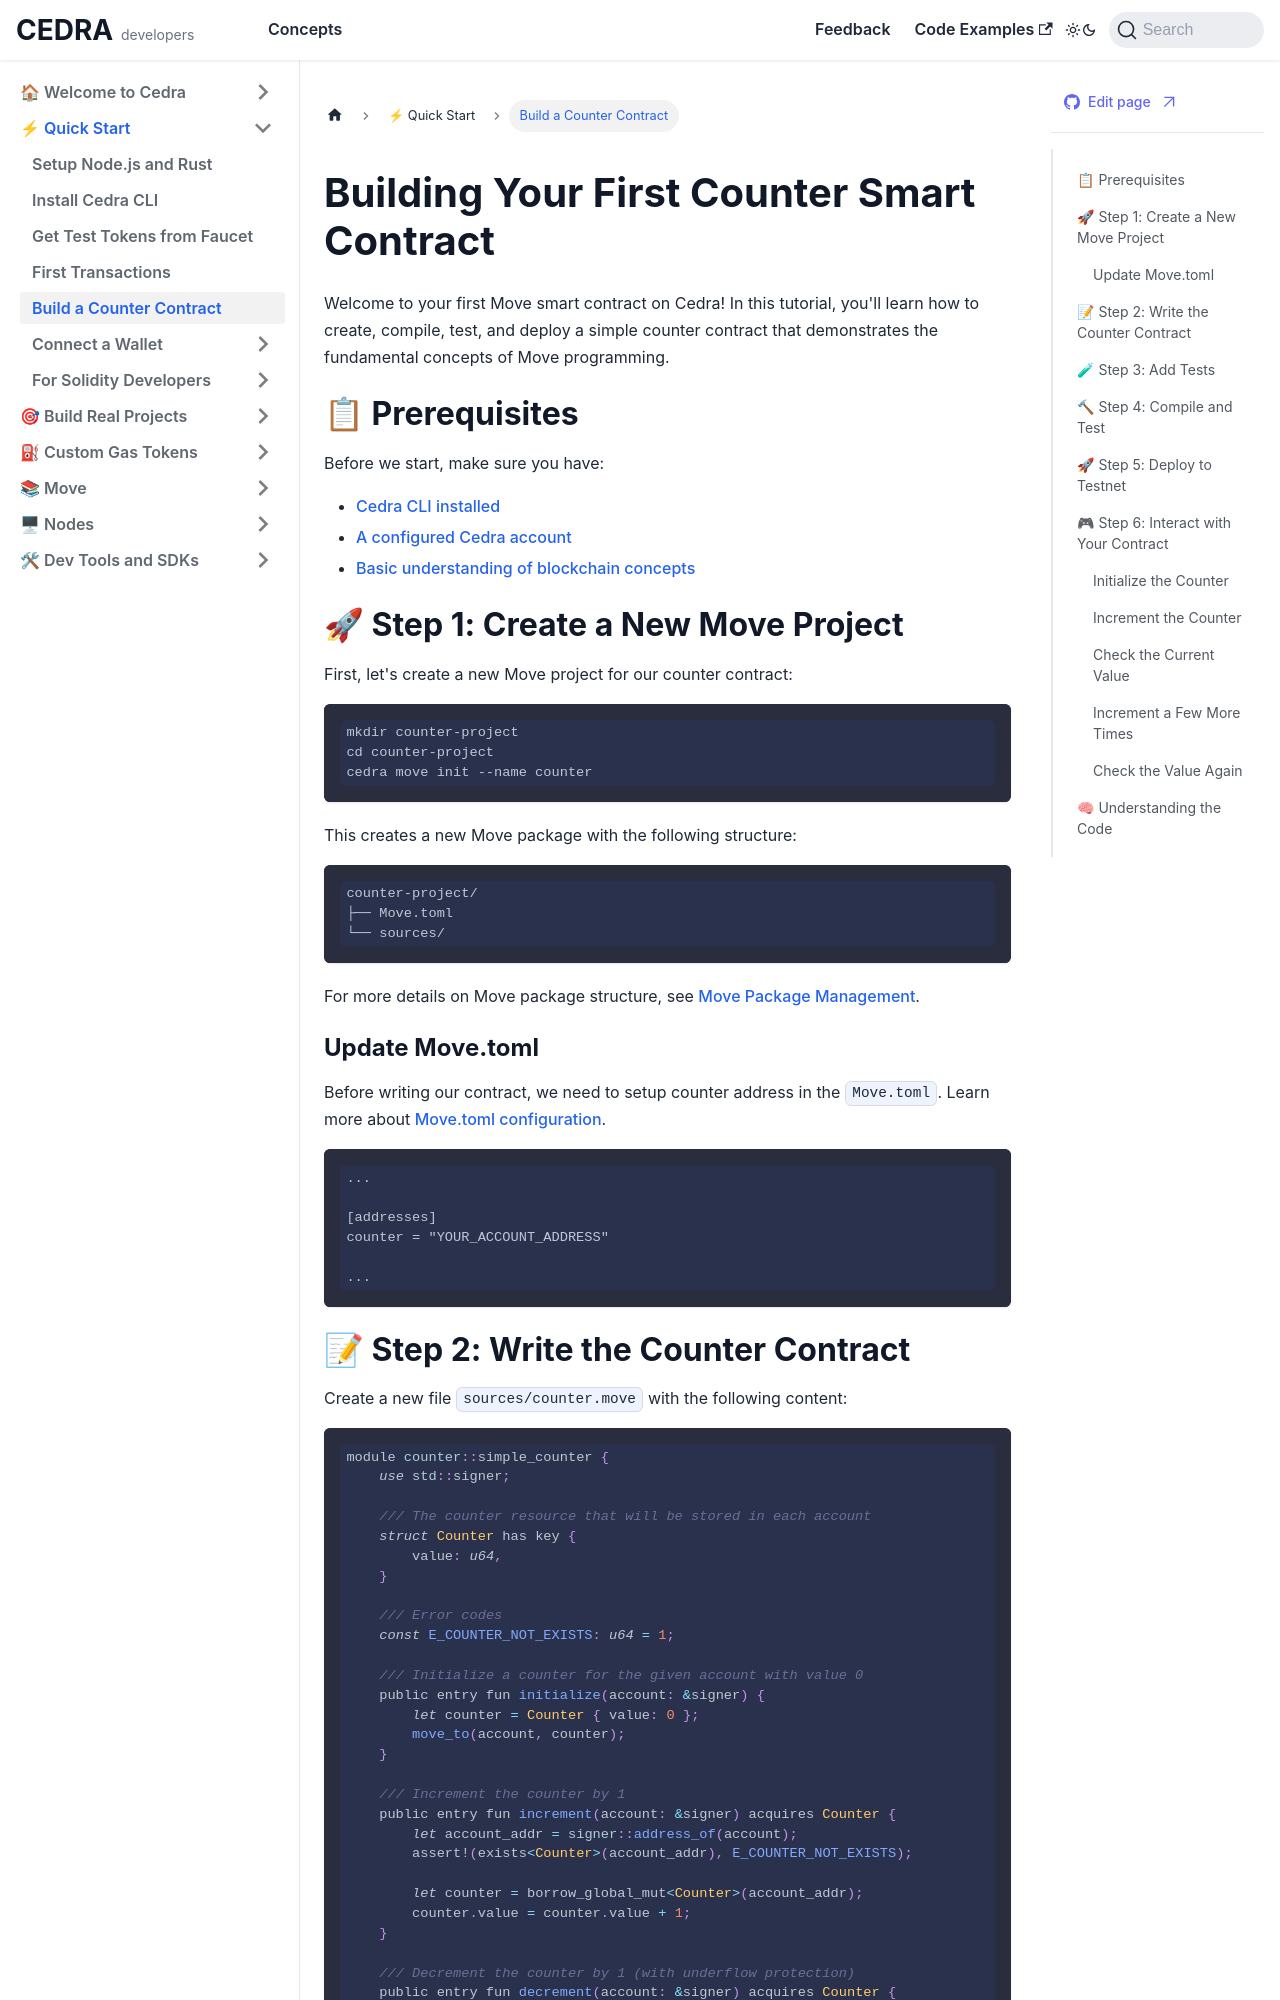

repository: cedra-labs/docs · page: getting-started/counter.html · generator: docusaurus

# Building Your First Counter Smart Contract

Welcome to your first Move smart contract on Cedra! In this tutorial, you'll learn how to create, compile, test, and deploy a simple counter contract that demonstrates the fundamental concepts of Move programming.

## 📋 Prerequisites

Before we start, make sure you have:
- [Cedra CLI installed](/getting-started/cli)
- [A configured Cedra account](/cli/usage#1-initial-configuration)
- [Basic understanding of blockchain concepts](/handbook-for-newcomers.md)

## 🚀 Step 1: Create a New Move Project

First, let's create a new Move project for our counter contract:

```bash
mkdir counter-project
cd counter-project
cedra move init --name counter
```

This creates a new Move package with the following structure:
```
counter-project/
├── Move.toml
└── sources/
```

For more details on Move package structure, see [Move Package Management](/move-package-management).

### Update Move.toml

Before writing our contract, we need to setup counter address in the `Move.toml`. Learn more about [Move.toml configuration](/move-package-management#configuring-movetoml).

```toml
...

[addresses]
counter = "YOUR_ACCOUNT_ADDRESS"

...
```
